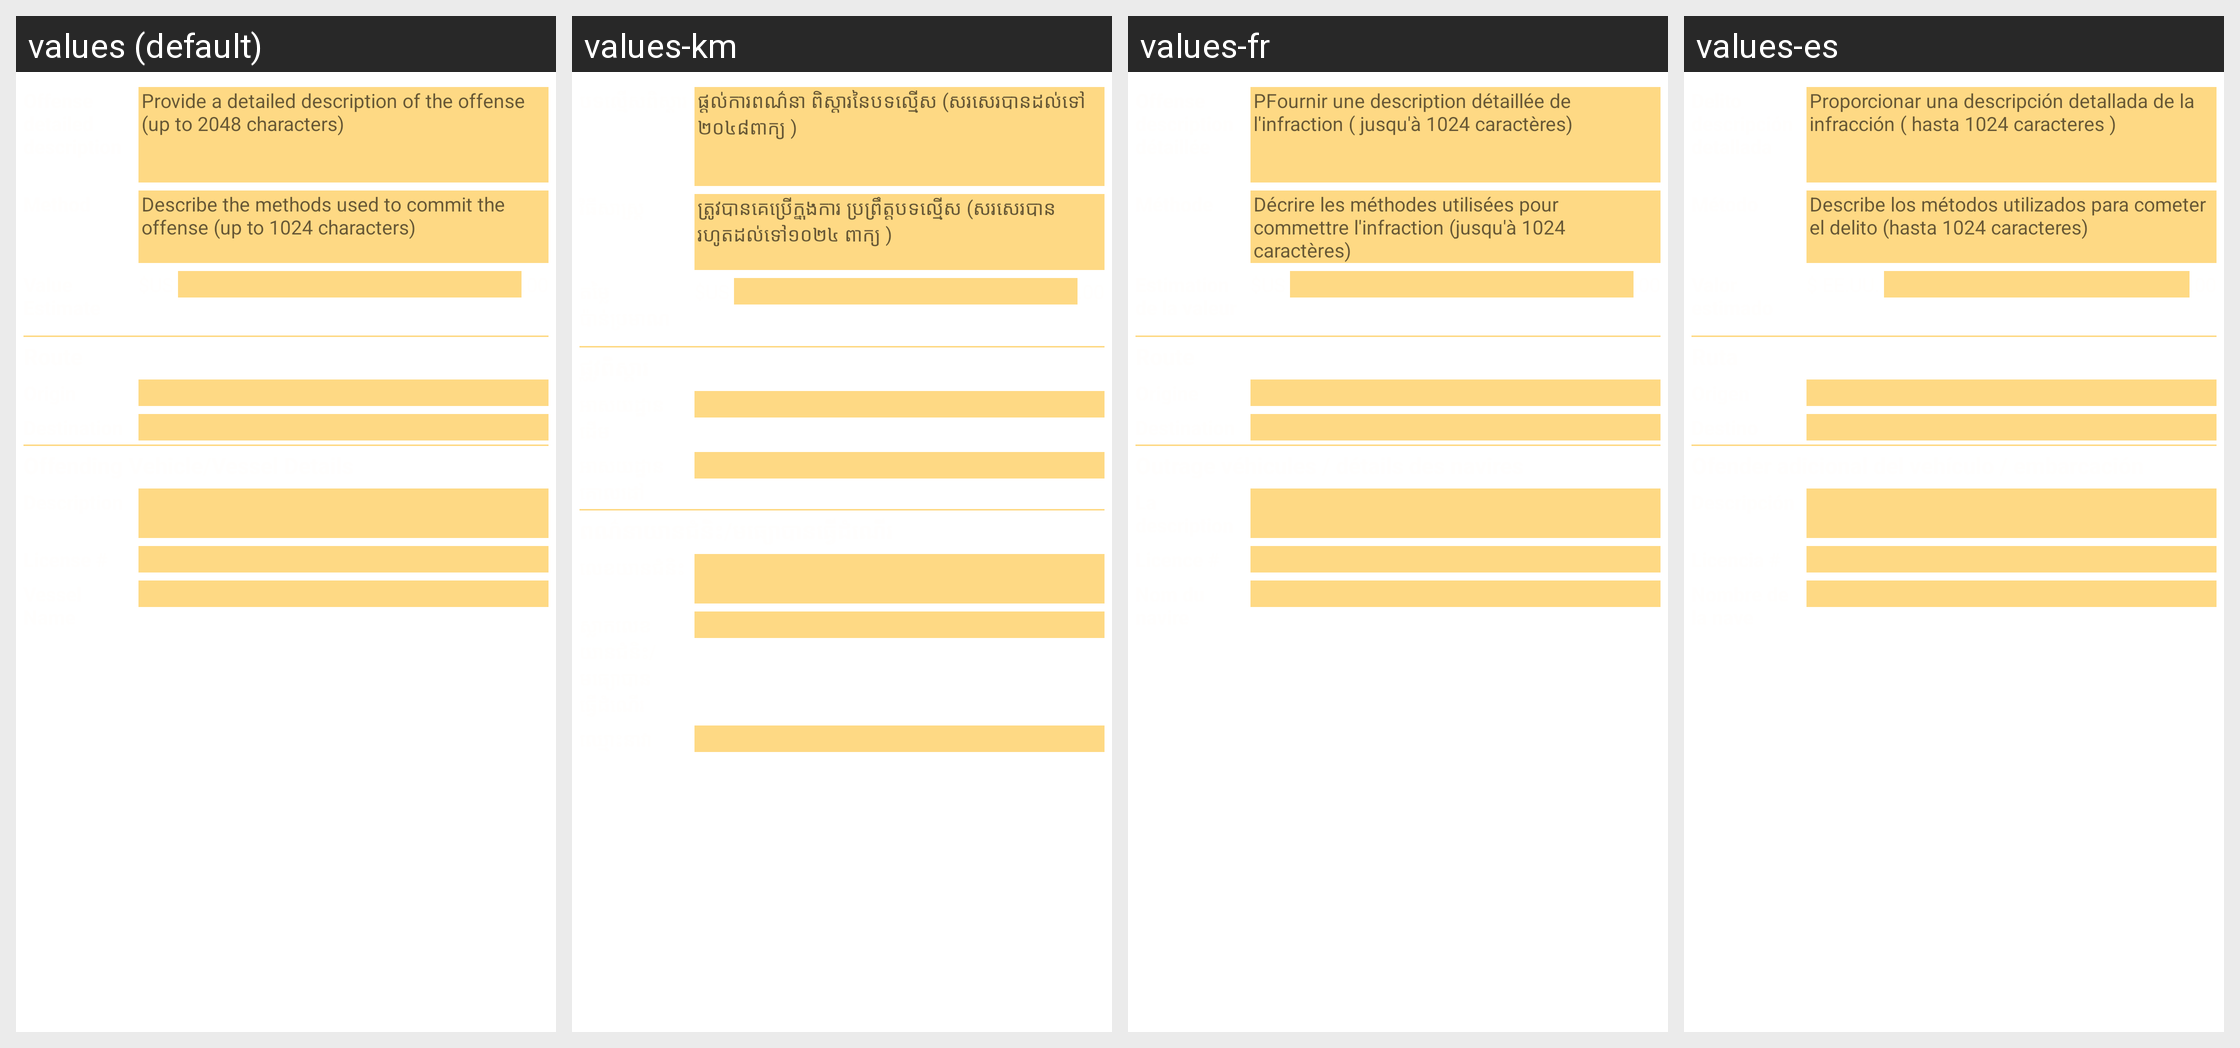

The same Android screen rendered under several of its app's locales, left to right. List the strings drawn on it with the default value and each locale's translation.
Android screen res/layout/layout_report_wizard_3.xml rendered under 4 locales, left to right: values (default), values-km, values-fr, values-es. Device: Nexus 5 (rendered at 1080×1920; each locale shown at half size, 540×960, under a caption strip naming it); theme AppTheme.
Other locales in the repository, not shown: values-pt, values-sw, values-th, values-vi.
Strings drawn on this screen, with the default value and each locale's value (text and hints the layout hard-codes, and strings that could not be matched under every locale, appear in the picture but are not listed):

report_wizard_screen_3_offense_details_hint
  values: Provide a detailed description of the offense (up to 2048 characters)
  values-km: ផ្តល់ការពណ៌នា ពិស្តារនៃបទល្មើស (សរសេរបានដល់ទៅ ២០៤៨ពាក្យ )
  values-fr: PFournir une description détaillée de l'infraction ( jusqu'à 1024 caractères)
  values-es: Proporcionar una descripción detallada de la infracción ( hasta 1024 caracteres )

report_wizard_screen_3_method_hint
  values: Describe the methods used to commit the offense (up to 1024 characters)
  values-km: ត្រូវបានគេប្រើក្នុងការ ប្រព្រឹត្តបទល្មើស (សរសេរបានរហូតដល់ទៅ១០២៤ ពាក្យ )
  values-fr: Décrire les méthodes utilisées pour commettre l'infraction (jusqu'à 1024 caractères)
  values-es: Describe los métodos utilizados para cometer el delito (hasta 1024 caracteres)
